Image classification data set "dataset" (Jaimin09/CNN---Image-Classification on GitHub). Class labels (4): cat, cats, dog, dogs.

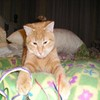
Label: cats

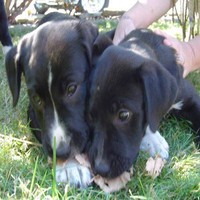
Label: dog

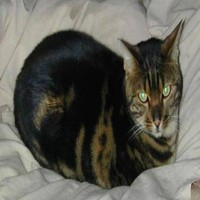
Label: cat

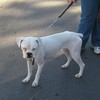
Label: dogs

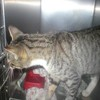
Label: cats

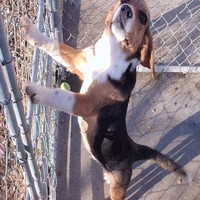
Label: dog
